Dataset: train_split (GitHub, ratanjyoti/bharatanatyam-mudra). Classes: Alapadmam, Anjali, Aralam, Ardhachandran, Ardhapathaka, Berunda, Bramaram, Chakra, Chandrakala, Chaturam, Garuda, Hamsapaksha, Hamsasyam, Kangulam, Kapith, Kapotham, Karkatta, Kartariswastika, Katakamukha 1, Katakamukha 2, Katakamukha 3, Katakavardhana, Katrimukha, Khatva, Kilaka, Kurma, Matsya, Mayura, Mrigasirsha, Mukulam, Mushti, Nagabandha, Padmakosha, Pasha, Pathaka, Pushpaputa, Sakata, Samputa, Sarpasirsha, Shanka, Shivalinga, Shukatundam, Sikharam, Simhamukham, Suchi, Swastikam, Tamarachudam, Tripathaka, Trishulam, Varaha.

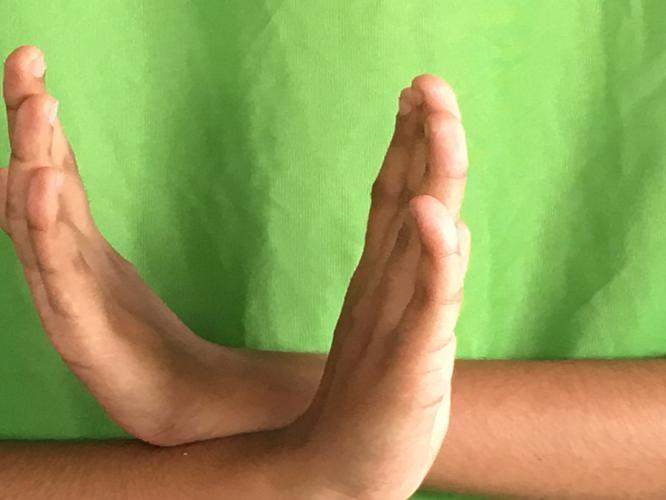
Label: Swastikam

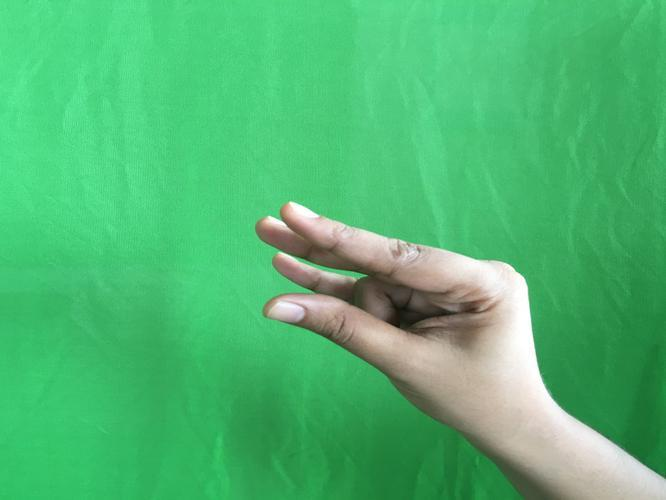
Label: Kangulam

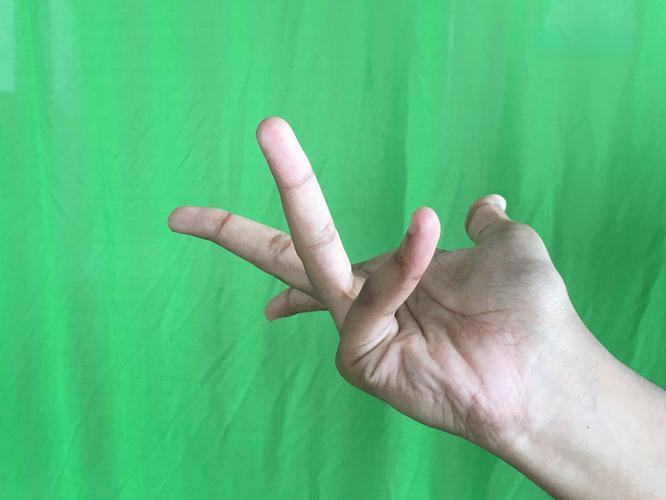
Label: Alapadmam

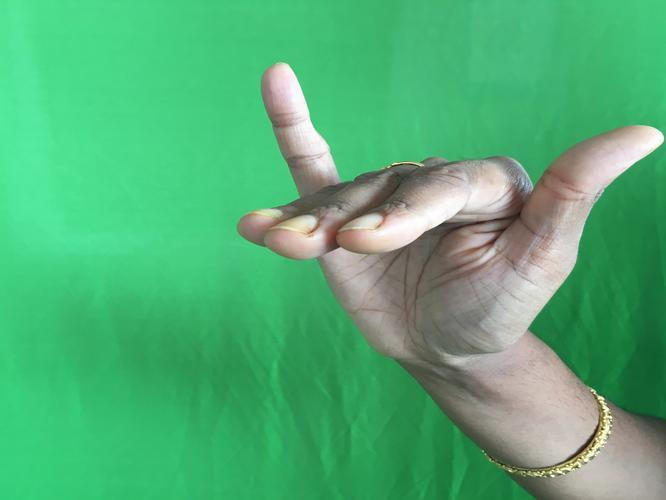
Label: Mrigasirsha

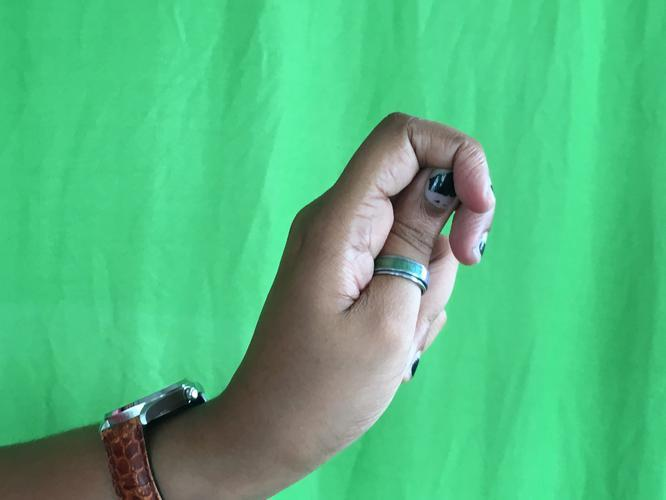
Label: Katakamukha 2

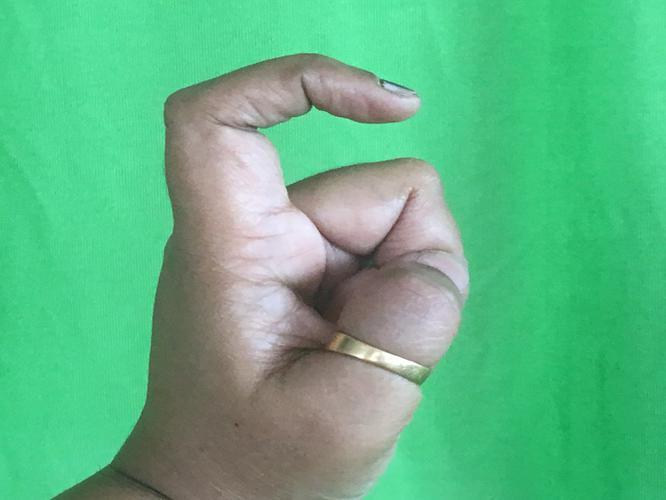
Label: Tamarachudam
